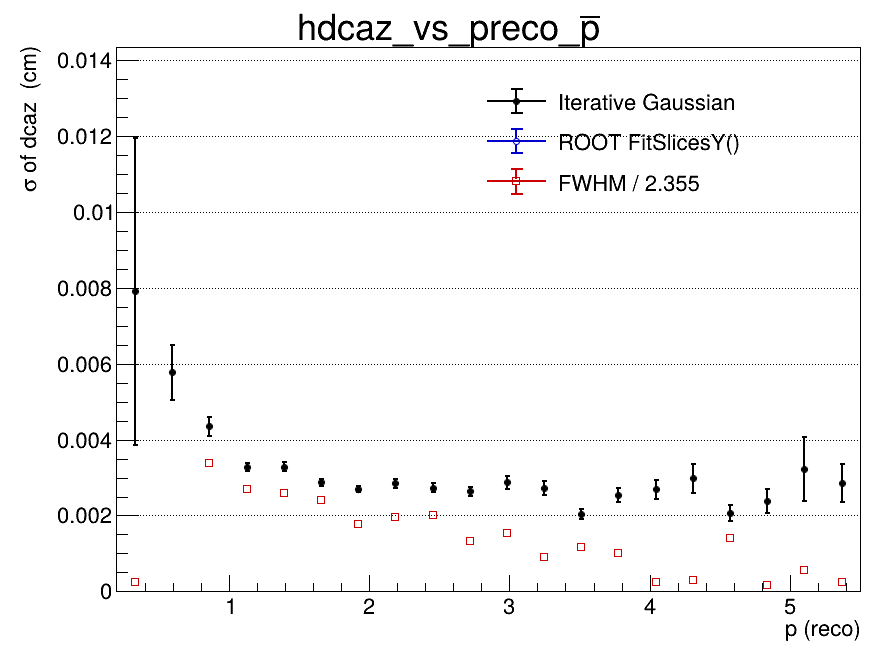

Values plotted in this chart, from the file beside it:
x_low, x_high, x_center, entries, iterative_mean, iterative_mean_error, iterative_sigma, iterative_sigma_error, iterative_chi2_ndf, iterative_iterations, iterative_fit_status, fitslicesy_sigma, fitslicesy_sigma_error, fwhm, fwhm_sigma
0.2, 0.465, 0.3325, 303, 0.001868, 0.002326, 0.007906, 0.004052, 0.6865, 2, 0, 0, 0, 0.0005893, 0.0002502
0.465, 0.73, 0.5975, 1440, -2.33305505096e-05, 0.000324, 0.005773, 0.0007247, 0.8199, 2, 0, 0, 0, nan, nan
0.73, 0.995, 0.8625, 2274, -0.0001149, 0.0001515, 0.004348, 0.000249, 0.9956, 2, 0, 0, 0, 0.007951, 0.003376
0.995, 1.26, 1.128, 2551, 6.76546341139e-06, 8.70817573675e-05, 0.003277, 0.0001109, 0.8705, 2, 0, 0, 0, 0.006372, 0.002706
1.26, 1.525, 1.393, 2280, -6.49969164108e-06, 9.25330830626e-05, 0.003284, 0.0001216, 1.138, 2, 0, 0, 0, 0.006107, 0.002593
1.525, 1.79, 1.658, 1926, 1.63432577888e-05, 8.16725465671e-05, 0.002878, 9.62564148024e-05, 1.54, 2, 0, 0, 0, 0.00566, 0.002404
1.79, 2.055, 1.923, 1487, 5.15677267635e-05, 8.44662264679e-05, 0.002699, 8.97241439118e-05, 1.385, 2, 0, 0, 0, 0.00416, 0.001766
2.055, 2.32, 2.188, 1188, 0.0002358, 0.0001038, 0.002845, 0.0001171, 1.057, 2, 0, 0, 0, 0.004592, 0.00195
2.32, 2.585, 2.453, 955, -0.0002431, 0.0001079, 0.00273, 0.0001221, 1.115, 2, 0, 0, 0, 0.00474, 0.002013
2.585, 2.85, 2.718, 761, -5.45271205876e-06, 0.0001155, 0.002636, 0.0001203, 1.374, 2, 0, 0, 0, 0.0031, 0.001317
2.85, 3.115, 2.983, 572, 7.27398696866e-05, 0.0001538, 0.002879, 0.0001705, 0.9149, 2, 0, 0, 0, 0.003618, 0.001537
3.115, 3.38, 3.248, 469, 4.45495049663e-05, 0.0001601, 0.002728, 0.0001745, 1.395, 2, 0, 0, 0, 0.002154, 0.0009146
3.38, 3.645, 3.513, 354, 0.0001032, 0.0001363, 0.002032, 0.0001273, 1.308, 5, 0, 0, 0, 0.002775, 0.001178
3.645, 3.91, 3.778, 311, 0.0001209, 0.0001769, 0.00254, 0.0001921, 0.8287, 2, 0, 0, 0, 0.002375, 0.001009
3.91, 4.175, 4.043, 254, -0.0001586, 0.000222, 0.00269, 0.0002457, 1.222, 2, 0, 0, 0, 0.0005881, 0.0002497
4.175, 4.44, 4.308, 192, 0.000118, 0.0003101, 0.002978, 0.0003923, 1.085, 2, 0, 0, 0, 0.0007042, 0.000299
4.44, 4.705, 4.573, 163, -4.58785523352e-05, 0.0002084, 0.002061, 0.0002059, 0.7362, 3, 0, 0, 0, 0.003308, 0.001405
4.705, 4.97, 4.838, 137, -0.0003204, 0.0002702, 0.002382, 0.0003156, 0.7451, 3, 0, 0, 0, 0.0004167, 0.0001769
4.97, 5.235, 5.103, 103, -0.0004319, 0.0005378, 0.003216, 0.0008404, 0.9739, 2, 0, 0, 0, 0.001325, 0.0005627
5.235, 5.5, 5.368, 100, -0.0004516, 0.0004136, 0.002854, 0.0005049, 0.7338, 2, 0, 0, 0, 0.0005833, 0.0002477
